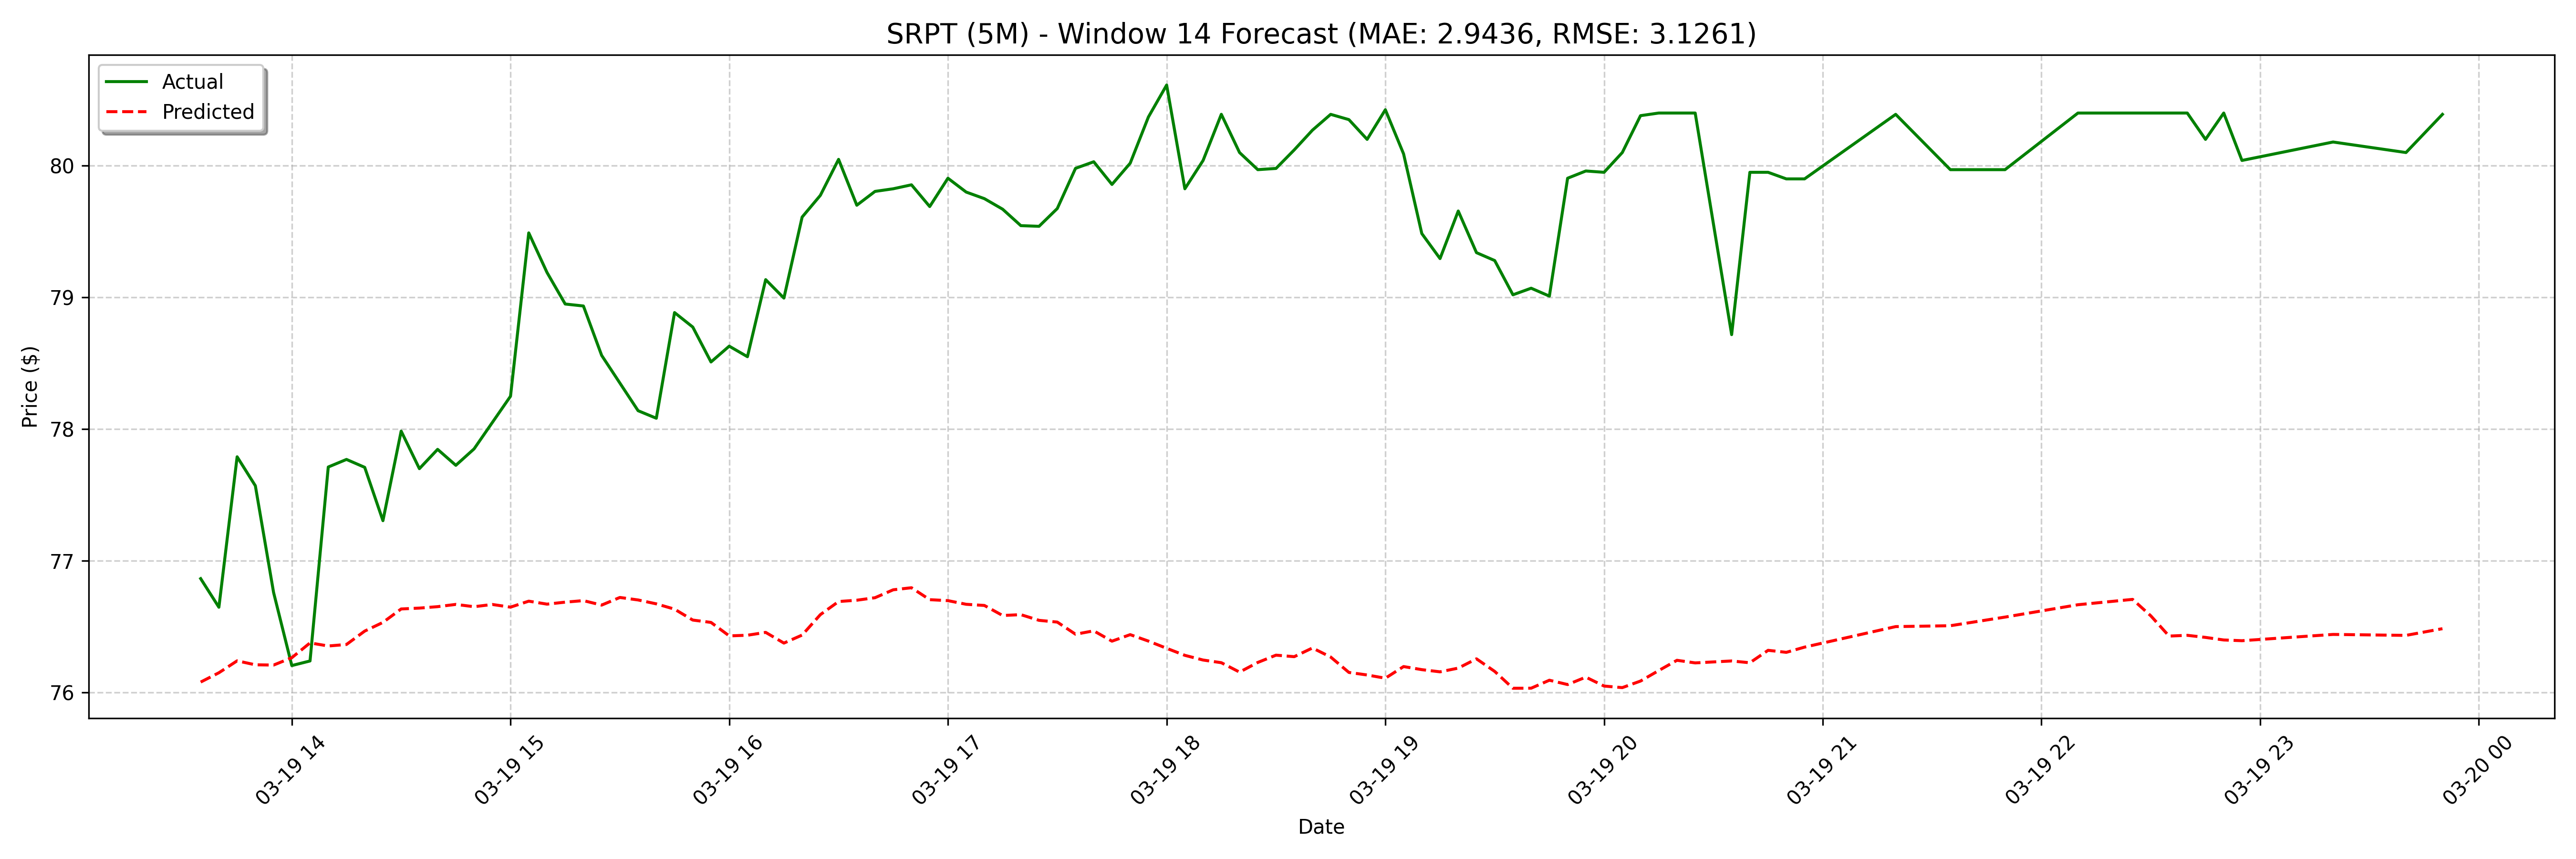

Values plotted in this chart, from the file beside it:
date, actual, forecast
2025-03-19 13:35:00, 76.86, 76.08
2025-03-19 13:40:00, 76.65, 76.15
2025-03-19 13:45:00, 77.79, 76.24
2025-03-19 13:50:00, 77.57, 76.21
2025-03-19 13:55:00, 76.76, 76.21
2025-03-19 14:00:00, 76.21, 76.26
2025-03-19 14:05:00, 76.24, 76.38
2025-03-19 14:10:00, 77.71, 76.35
2025-03-19 14:15:00, 77.77, 76.37
2025-03-19 14:20:00, 77.71, 76.47
2025-03-19 14:25:00, 77.31, 76.53
2025-03-19 14:30:00, 77.99, 76.63
2025-03-19 14:35:00, 77.7, 76.64
2025-03-19 14:40:00, 77.85, 76.65
2025-03-19 14:45:00, 77.73, 76.67
2025-03-19 14:50:00, 77.85, 76.65
2025-03-19 14:55:00, 78.05, 76.67
2025-03-19 15:00:00, 78.25, 76.65
2025-03-19 15:05:00, 79.49, 76.69
2025-03-19 15:10:00, 79.19, 76.67
2025-03-19 15:15:00, 78.95, 76.69
2025-03-19 15:20:00, 78.93, 76.7
2025-03-19 15:25:00, 78.56, 76.66
2025-03-19 15:30:00, 78.35, 76.72
2025-03-19 15:35:00, 78.14, 76.7
2025-03-19 15:40:00, 78.08, 76.67
2025-03-19 15:45:00, 78.89, 76.63
2025-03-19 15:50:00, 78.78, 76.55
2025-03-19 15:55:00, 78.51, 76.53
2025-03-19 16:00:00, 78.63, 76.43
2025-03-19 16:05:00, 78.55, 76.44
2025-03-19 16:10:00, 79.14, 76.46
2025-03-19 16:15:00, 79, 76.38
2025-03-19 16:20:00, 79.61, 76.44
2025-03-19 16:25:00, 79.78, 76.59
2025-03-19 16:30:00, 80.05, 76.69
2025-03-19 16:35:00, 79.7, 76.7
2025-03-19 16:40:00, 79.81, 76.72
2025-03-19 16:45:00, 79.82, 76.78
2025-03-19 16:50:00, 79.86, 76.8
2025-03-19 16:55:00, 79.69, 76.71
2025-03-19 17:00:00, 79.9, 76.7
2025-03-19 17:05:00, 79.8, 76.67
2025-03-19 17:10:00, 79.75, 76.66
2025-03-19 17:15:00, 79.67, 76.59
2025-03-19 17:20:00, 79.54, 76.59
2025-03-19 17:25:00, 79.54, 76.55
2025-03-19 17:30:00, 79.68, 76.54
2025-03-19 17:35:00, 79.98, 76.44
2025-03-19 17:40:00, 80.03, 76.47
2025-03-19 17:45:00, 79.86, 76.39
2025-03-19 17:50:00, 80.02, 76.44
2025-03-19 17:55:00, 80.37, 76.39
2025-03-19 18:00:00, 80.61, 76.34
2025-03-19 18:05:00, 79.82, 76.28
2025-03-19 18:10:00, 80.04, 76.25
2025-03-19 18:15:00, 80.39, 76.23
2025-03-19 18:20:00, 80.1, 76.16
2025-03-19 18:25:00, 79.97, 76.23
2025-03-19 18:30:00, 79.98, 76.28
... 68 more rows
